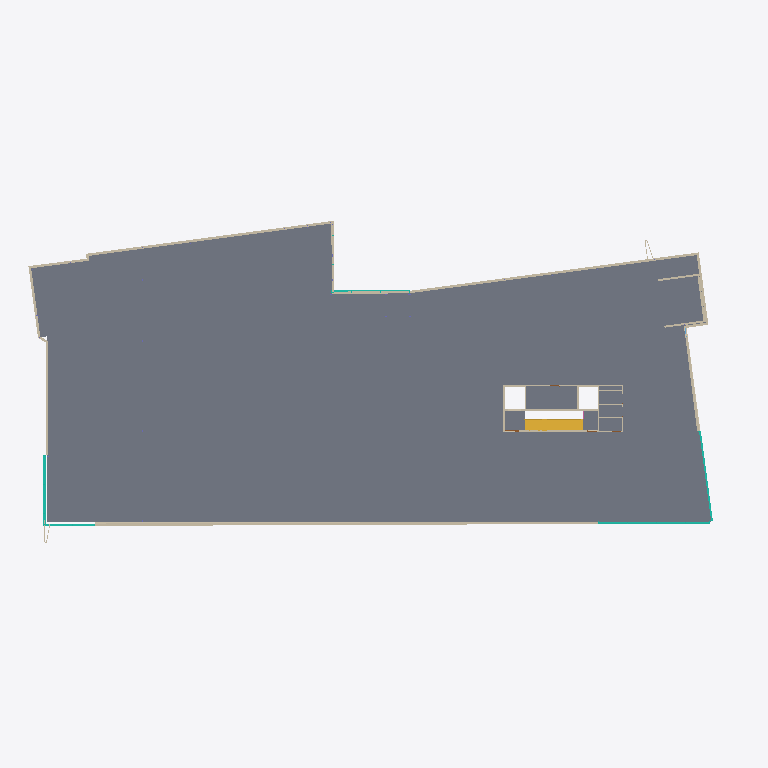
Plan cut of the same IFC building model at storey '3. 2nd Floor' (level 13.25 m, cut at 14.65 m), seen from above with north up, elements coloured by IFC class: 25 walls (beige), 4 curtain walls (teal), 2 stairs (yellow), 1 slab (grey). Cut surfaces are drawn darker.
Extent 73.5 m × 33.7 m × 21.7 m (x, y, z). Storeys (7): -1. Found  at -3.46 m; 0. Groud at 0.00 m; 1. First Floor at 5.20 m; 2. Mezz at 9.22 m; 3. 2nd Floor at 13.25 m; 4. Roof at 17.20 m; 5. Story at 19.12 m. Elements (817): 329 IfcColumn, 219 IfcBeam, 112 IfcWallStandardCase, 60 IfcWall, 26 IfcDoor, 24 IfcSlab, 19 IfcWindow, 15 IfcCurtainWall, 9 IfcRailing, 4 IfcStair.

HEADER;
FILE_DESCRIPTION(('ViewDefinition [CoordinationView]','Option [Filter: ]'),'2;1');
FILE_NAME('Tekla Training Modell.TMP','2010-12-07T23:01:53',(''),(''),'PreProc - EDM 5.0','ArchiCAD 14.00 Release 1. Mac Build Number of the Ifc 2x3 interface: 3269','');
FILE_SCHEMA(('IFC2X3'));
ENDSEC;
DATA;
#54=IFCPROJECT('3YRy$6FuuKQQzGieqLxFlV',#13,'Project',$,$,$,$,(#51,#130),#26);
#64=IFCSITE('3QH0K8FARn2ysSE75sSuOv',#13,'Site',$,$,#61,$,$,.ELEMENT.,$,$,$,$,$);
#77=IFCBUILDING('1O1ax54dO_cLhXX7fS7T_G',#13,'Tekla Training Modell',$,$,#74,$,$,.ELEMENT.,$,$,$);
#97=IFCBUILDINGSTOREY('1lkcFGefEFzfFoAMfBVZT9',#13,'-1. Found ',$,$,#94,$,'-1. Found ',.ELEMENT.,-3460.0);
#113=IFCBUILDINGSTOREY('2Au4RYUG5U4Hwu5FrRIAQP',#13,'0. Groud',$,$,#110,$,'0. Groud',.ELEMENT.,0.0);
#89788=IFCBUILDINGSTOREY('1TBBNkWFaT4UYmTXupvFK1',#13,'1. First Floor',$,$,#89785,$,'1. First Floor',.ELEMENT.,5200.0);
#189065=IFCBUILDINGSTOREY('2FoQEZDSf0YvRzt6k05lvX',#13,'2. Mezz',$,$,#189062,$,'2. Mezz',.ELEMENT.,9225.0);
#217433=IFCBUILDINGSTOREY('0sXjCrjmS71WrRKBNsvFlg',#13,'3. 2nd Floor',$,$,#217430,$,'3. 2nd Floor',.ELEMENT.,13250.0);
#250580=IFCBUILDINGSTOREY('36b37N1jnzPpXISTdUkXfE',#13,'4. Roof',$,$,#250577,$,'4. Roof',.ELEMENT.,17200.0);
#288773=IFCBUILDINGSTOREY('1SKQKXweXf0b0e5WRCNnEL',#13,'5. Story',$,$,#288770,$,'5. Story',.ELEMENT.,19125.0);
#250056=IFCSLAB('3WrU_HHY3kGumMzfiksDPh',#13,'Slab-03',$,$,#250159,#250144,'E0D5EF91-4620-EE43-8C-16-F69B2ED8D66B',.FLOOR.);
#221220=IFCWALLSTANDARDCASE('23pGeXVaFXIvLizD4FjEj1',#13,'SW - 010',$,$,#221217,#221290,'83CD0A21-7E43-E14B-95-6C-F4D10FB4EB41');
#219486=IFCWALL('0HBMVx$EVyIv9qKUZvpYUk',#13,'SW - 015',$,$,#219483,#220663,'112D67FB-FCE7-FC4B-92-74-51E8F9CE27AE');
#219358=IFCWALLSTANDARDCASE('05w_nO45nvIQqaMf1Id0Rs',#13,'SW - 003',$,$,#219355,#219428,'05EBEC58-105C-7949-AD-24-5A90529C06F6');
#201799=IFCSTAIR('3Y57Da4leQsmYWWPH3HYmT',#13,'STA - 004',$,$,#201796,#201781,'E2147364-12FA-1ADB-08-A0-819443462C1D',.NOTDEFINED.);
#137596=IFCCURTAINWALL('3oYvQqyKffH9t8daFlyXff',#13,'CW-024',$,$,#137593,$,'F28B96B4-F14A-6944-9D-C8-9E43EFF21A69');
#192519=IFCWALLSTANDARDCASE('3eRI8nlbVyHAx0xPCscTLj',#13,'SW - 010',$,$,#192516,#192589,'E86D2231-BE57-FC44-AE-C0-ED933699D56D');
#218790=IFCWALLSTANDARDCASE('01vxqFOv8dIwzu8IscBHvj',#13,'SW - 012',$,$,#218787,#218860,'01E7BD0F-6392-274B-AF-78-212DA62D1E6D');
#241643=IFCSTAIR('3V7v6uPoRGyMA_VVp40kpJ',#13,'STA - 004',$,$,#241640,#241625,'DF1F91B8-6726-D0F1-62-BE-7DFCC402ECD3',.NOTDEFINED.);
#218691=IFCWALLSTANDARDCASE('3ulXrm2XV6GAVAlpNfcuQa',#13,'SW - 008',$,$,#218688,#218761,'F8BE1D70-0A17-C640-A7-CA-BF35E99B86A4');
#159191=IFCCURTAINWALL('0ny6JRtm9pIgpfAIjlQI4H',#13,'CW-007',$,$,#159188,$,'31F064DB-DF02-734A-AC-E9-292B6F692111');
#217711=IFCWALLSTANDARDCASE('2u02ku7_SZHuMHWqiKO0yY',#13,'SW - 001',$,$,#217708,#217781,'B8002BB8-1FE7-[number]-834B14600F22');
#221065=IFCWALLSTANDARDCASE('1PxF7OYv3FHOGrwAsP5X3l',#13,'SW - 006',$,$,#221062,#221135,'59ECF1D8-8B90-CF45-84-35-E8AD991610EF');
#218540=IFCWALLSTANDARDCASE('393eKzBYUQJO_7KV$vALLO',#13,'SW - 014',$,$,#218537,#218634,'C90E853D-2E27-9A4D-8F-87-51FFF9295558');
#152627=IFCCURTAINWALL('3ezFr3d$TjIhGC1mxdce6A',#13,'CW-008',$,$,#152624,$,'E8F4FD43-9FF7-6D4A-B4-0C-070EE79A818A');
#217810=IFCWALLSTANDARDCASE('0XMXczM3uSGerFsUKY5orM',#13,'SW - 002',$,$,#217807,#217880,'215A19BD-583E-1C42-8D-4F-D9E522172D56');
#223354=IFCWALLSTANDARDCASE('28tkFcnYltmj43Tipi6owq',#13,'SW - 021',$,$,#223351,#223424,'88DEE3E6-C62B-F7C2-D1-03-76CCEC1B2EB4');
#220684=IFCWALLSTANDARDCASE('0NqknHyEziJPqPv7hBVHdT',#13,'SW - 005',$,$,#220681,#220754,'17D2EC51-F0EF-6C4D-9D-19-E47ACB7D19DD');
#222923=IFCWALLSTANDARDCASE('1grU69IY4$ISUj4GpDwIU6',#13,'SW - 015',$,$,#222920,#222993,'6AD5E189-4A21-3F49-C7-AD-110CCDE92786');
#171477=IFCCURTAINWALL('3s_7L6m8k7J8kE6disPLzn',#13,'CW-011',$,$,#171474,$,'F6F87546-C08B-874C-8B-8E-1A7B36655F71');
#224005=IFCWALLSTANDARDCASE('3Co_KTyMm2ASpHg8qaHFvK',#13,'SW - 014',$,$,#224002,#224075,'CCCBE51D-F16C-0229-CC-D1-A88D2444FE54');
#196212=IFCWALL('0WaF8urXy4J8bQ4GBEmGNS',#13,'SW - 028',$,$,#196209,#196459,'2090F238-D61F-044C-89-5A-1102CEC105DC');
#196054=IFCWALL('20qPqCRkynIPCJHCa$SMDy',#13,'SW - 029',$,$,#196051,#196192,'80D19D0C-6EEF-[number]-44C93F71637C');
#196479=IFCWALL('3t53k5ObciHOFwILidHsW3',#13,'SW - 027',$,$,#196476,#196917,'F7143B85-6259-AC45-83-FA-495B27476803');
#218417=IFCWALLSTANDARDCASE('3xDL9PfN1zHAc8EfoNVJEW',#13,'SW - 013',$,$,#218414,#218511,'FB355259-A570-7D44-A9-88-3A9C977D33A0');
#219207=IFCWALLSTANDARDCASE('0A5RJAE3KbGe3x0lT9Crdt',#13,'SW - 015',$,$,#219204,#219301,'0A15B4CA-[number]-FB-02F7493359F7');
#217457=IFCWALL('3h8VP5TXXzJP1t4Qpl2ZLz',#13,'SW - 019',$,$,#217454,#217595,'EB21F645-7618-7D4D-90-77-11ACEF0A357D');
#192618=IFCWALLSTANDARDCASE('1J9pO3e0l5GA97qdimc8LT',#13,'SW - 012',$,$,#192615,#192688,'[number]-A00B-C540-A2-47-D27B3098855D');
#221540=IFCWALL('3GetuIOdMPllqyYP2mKEmn',#13,'SW - 021',$,$,#221537,#221904,'D0A37E12-6275-99BE-FD-3C-8990B050EC31');
#217612=IFCWALLSTANDARDCASE('0Iy29hbZ1ZOk6mFeItnD$6',#13,'SW - 021',$,$,#217609,#217682,'12F0226B-[number]-E1-B0-3E84B7C4DFC6');
#217933=IFCWALLSTANDARDCASE('2pN7f7fZtPxBtPZPEE1Fo7',#13,'SW - 021',$,$,#217930,#218003,'B35C7A47-A63D-D9EC-BD-D9-8D938E04FC87');
#218055=IFCWALL('1z0C3j1y4vHZ$LzILO_XwV',#13,'SW - 021',$,$,#218052,#218269,'7D00C0ED-07C1-3946-3F-D5-F52558FA1E9F');
ENDSEC;